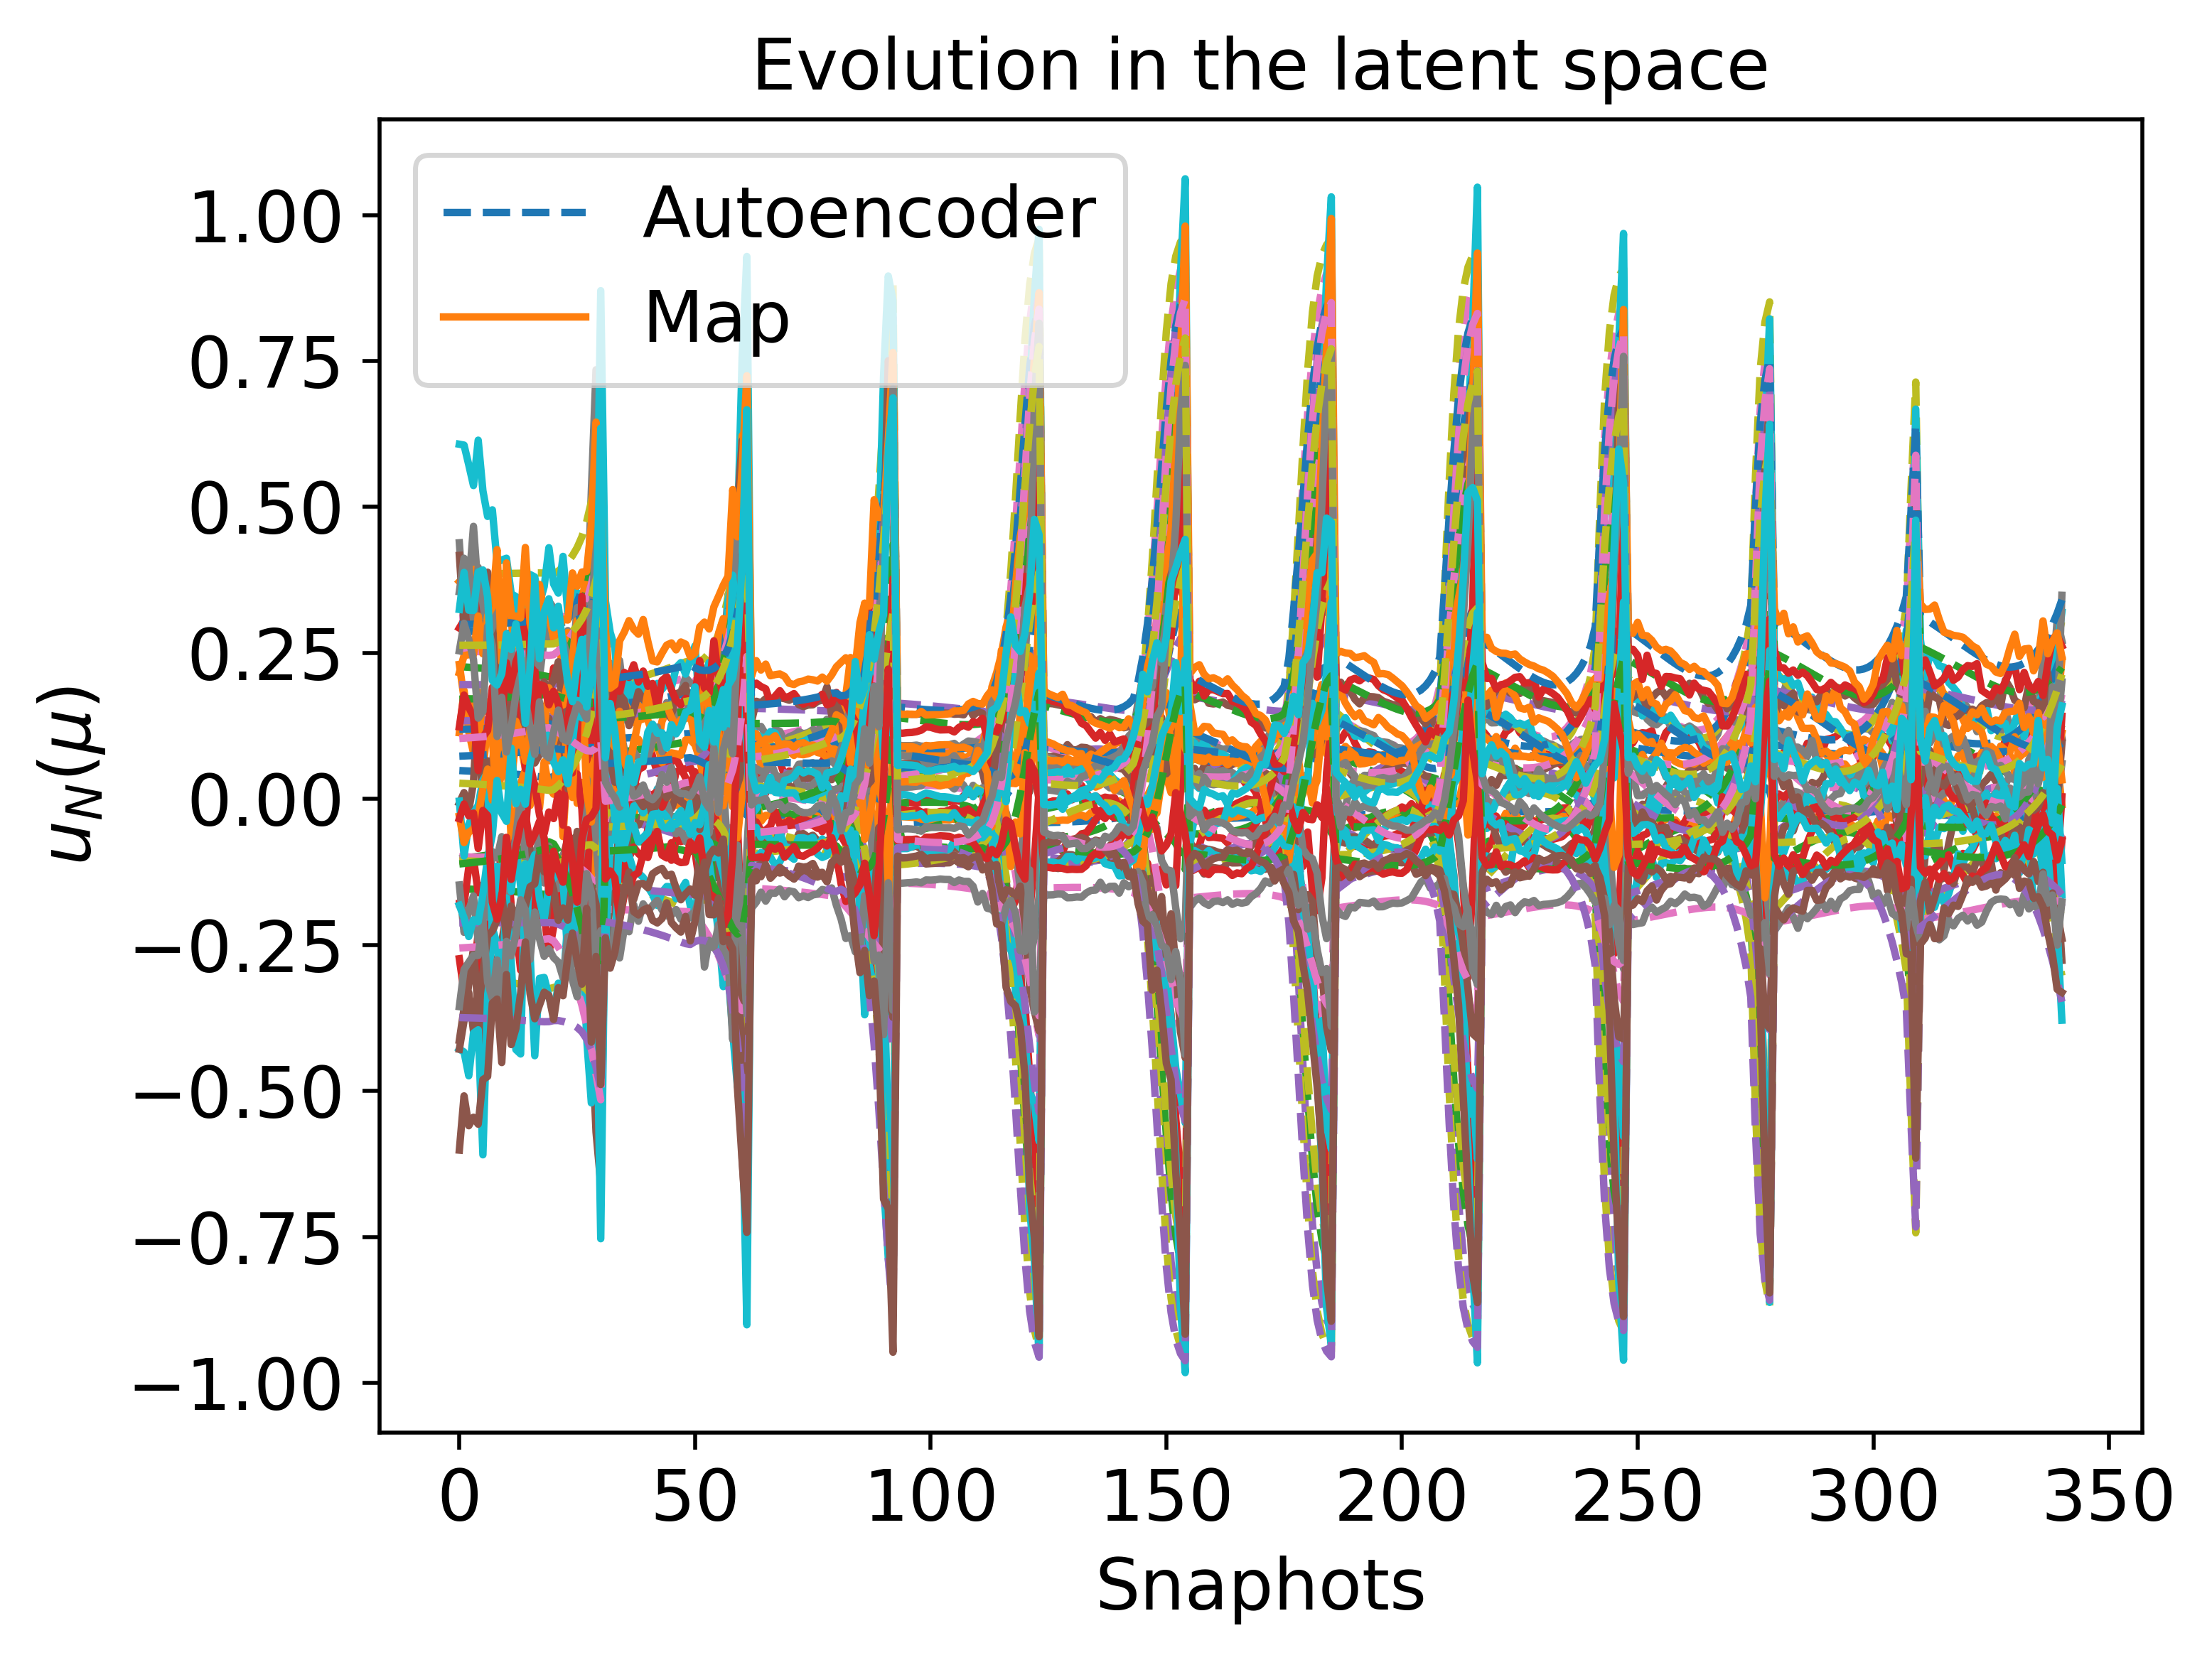

The data file committed next to this chart (first rows):
4.869691875007664539e-02, -1.019584932448595049e-01, -1.892858689621787771e-01, 3.098682721612953661e-01, 3.856919705649475283e-01, 2.879014699115882148e-01, -1.537543223351688915e-01, 1.335762922603193348e-01, -9.910177357601517023e-02, -1.058813878234499961e-01, 1.190405305790466078e-01, 2.267102853579805455e-01, 1.959837986275593247e-01, 2.534931795073476213e-01, -3.060240104178171272e-01, 7.332189251540716102e-02, 1.708222114303293571e-01, -2.120472122110264035e-01, -2.551950518905488630e-01, 2.699942586108208809e-02, 2.986342329263155793e-01, -1.112054861392836463e-01, -3.743017499726562503e-01, 1.036021906915845087e-01
4.831293482112902077e-02, -1.011052441434521498e-01, -1.894000851507675609e-01, 3.100052747945621912e-01, 3.856729896274389002e-01, 2.875470790744366067e-01, -1.540279624296549965e-01, 1.338380723210924328e-01, -9.918348802768675587e-02, -1.060711872465252559e-01, 1.193220535438218599e-01, 2.261675090593562309e-01, 1.959156624640674416e-01, 2.532414775058051681e-01, -3.065366772682078245e-01, 7.366433057948641727e-02, 1.710610161958624198e-01, -2.120126832185189603e-01, -2.546994352952265395e-01, 2.662113324889538168e-02, 2.988084253398268220e-01, -1.104116521467678885e-01, -3.744787588787540922e-01, 1.041150753234014459e-01
4.748331780482743097e-02, -9.925246327176294459e-02, -1.896808485779183095e-01, 3.103301083051380194e-01, 3.856670298030448474e-01, 2.867962278069614568e-01, -1.546437827753927574e-01, 1.344081013181410433e-01, -9.937485675589652345e-02, -1.065026398308007716e-01, 1.199403217445181441e-01, 2.250086254850580947e-01, 1.957992181572236201e-01, 2.527121860093904937e-01, -3.076881533803667579e-01, 7.441628502537170342e-02, 1.715901265393242336e-01, -2.119491991364226557e-01, -2.536286739649891708e-01, 2.580907062027817250e-02, 2.992077210256198772e-01, -1.086801566096493449e-01, -3.748965118758684212e-01, 1.052580863612386924e-01
4.703503477930419396e-02, -9.824619880181201248e-02, -1.898511464524808012e-01, 3.105213738981014160e-01, 3.856829883025410521e-01, 2.863986202031576500e-01, -1.549899948709418385e-01, 1.347185033027783474e-01, -9.948641131212263011e-02, -1.067474488439245778e-01, 1.202798959632355585e-01, 2.243899933218509446e-01, 1.957531917758048023e-01, 2.524341629892547512e-01, -3.083343563615188465e-01, 7.482930091322473332e-02, 1.718832198875510642e-01, -2.119209843172221719e-01, -2.530501270648509160e-01, 2.537317559310336632e-02, 2.994360119262872710e-01, -1.077355493876752807e-01, -3.751415501544704822e-01, 1.058948346153168463e-01
4.656245318922740128e-02, -9.718168186785569596e-02, -1.900440163222585077e-01, 3.107342817612382957e-01, 3.857135899388002831e-01, 2.859852889308504564e-01, -1.553646301105559568e-01, 1.350474027078972517e-01, -9.960990591952773032e-02, -1.070138893255683787e-01, 1.206418316467618018e-01, 2.237432747806043232e-01, 1.957168674875330305e-01, 2.521468333544356621e-01, -3.090328572548089459e-01, 7.526959894736731660e-02, 1.721973565812959794e-01, -2.118956200444174487e-01, -2.524402648307036423e-01, 2.491576631630759014e-02, 2.996856614440903122e-01, -1.067332473253991554e-01, -3.754137225001987210e-01, 1.065798672527469571e-01
4.606388111704766419e-02, -9.605469166394298153e-02, -1.902614576195493512e-01, 3.109706725177166509e-01, 3.857603089382585781e-01, 2.855553287552122788e-01, -1.557699796289613026e-01, 1.353960936503943446e-01, -9.974641227087993611e-02, -1.073037165925015968e-01, 1.210278267459439505e-01, 2.230666990463309740e-01, 1.956913939829138527e-01, 2.518497739181698170e-01, -3.097879073770812841e-01, 7.573934225747416815e-02, 1.725341672536687687e-01, -2.118734561615165379e-01, -2.517969294536563374e-01, 2.443544896589011292e-02, 2.999584367684109409e-01, -1.056689841356554388e-01, -3.757153576614139512e-01, 1.073170428549483080e-01
4.553741475927550186e-02, -9.486054497258725182e-02, -1.905054062706800777e-01, 3.112323401162936931e-01, 3.858244838608703708e-01, 2.851075836381531392e-01, -1.562083972393079334e-01, 1.357659726630007502e-01, -9.989701894895003376e-02, -1.076187020413005430e-01, 1.214397045374334683e-01, 2.223581459791569848e-01, 1.956778115726198197e-01, 2.515423883872469069e-01, -3.106039148468582312e-01, 7.624089954858964679e-02, 1.728953693136954239e-01, -2.118547874867364733e-01, -2.511177033167171224e-01, 2.393062361803968349e-02, 3.002561155756085509e-01, -1.045380980170559082e-01, -3.760487488697996650e-01, 1.081104058863023992e-01
4.498088458816413421e-02, -9.359399982905054760e-02, -1.907776229801738666e-01, 3.115209362306556873e-01, 3.859071849951499766e-01, 2.846405411357884607e-01, -1.566822477088368470e-01, 1.361585475318699556e-01, -1.000627988605870683e-01, -1.079605761052689905e-01, 1.218794186305091759e-01, 2.216150178342481125e-01, 1.956769461995138681e-01, 2.512238258422157533e-01, -3.114853711206790332e-01, 7.677687628043944335e-02, 1.732827542599094106e-01, -2.118398092819651635e-01, -2.503998466074274787e-01, 2.339942250384891009e-02, 3.005804258203328416e-01, -1.033354754119552021e-01, -3.764160456964913970e-01, 1.089641431890785300e-01
4.439178602360439874e-02, -9.224913427699325819e-02, -1.910795310294660376e-01, 3.118378304896729514e-01, 3.860090250130554512e-01, 2.841521883314204744e-01, -1.571938275196778367e-01, 1.365754444002211521e-01, -1.002447614648692698e-01, -1.083309426686757254e-01, 1.223490547197758072e-01, 2.208340663579472229e-01, 1.956892597664171285e-01, 2.508928693313300928e-01, -3.124367375132234281e-01, 7.735015410454876283e-02, 1.736981653394358283e-01, -2.118285542813327094e-01, -2.496402187395083128e-01, 2.283962975402680645e-02, 3.009329566339781215e-01, -1.020554867678648836e-01, -3.768190959821052788e-01, 1.098825124157461613e-01
4.310364331491624290e-02, -8.929642682348988558e-02, -1.917749057338965779e-01, 3.125592574449491123e-01, 3.862685488570074543e-01, 2.830997520480705854e-01, -1.583382263912560817e-01, 1.374892989099087137e-01, -1.006605064342761258e-01, -1.091620949005753238e-01, 1.233870505504517240e-01, 2.191409799665807456e-01, 1.957521009297442660e-01, 2.501861136331840485e-01, -3.145657601319036267e-01, 7.862183500659447599e-02, 1.746204439229578631e-01, -2.118159640608445748e-01, -2.479804890980548127e-01, 2.162301873654793108e-02, 3.017274870734254488e-01, -9.923791125388915779e-02, -3.777368457851093542e-01, 1.119297665790261742e-01
4.164245273421988275e-02, -8.593515004455801187e-02, -1.925839559602020579e-01, 3.133912252619021066e-01, 3.865851340291600047e-01, 2.819147385122896532e-01, -1.596519246820223004e-01, 1.385225200912406640e-01, -1.011474735761889732e-01, -1.101154348536413086e-01, 1.245723147452554996e-01, 2.172289643709507945e-01, 1.958522206662432763e-01, 2.493977952594339520e-01, -3.170165957738581564e-01, 8.008678689786198623e-02, 1.756757059316119696e-01, -2.118096200320747913e-01, -2.461014277274562456e-01, 2.025145938392764258e-02, 3.026426634575101193e-01, -9.602791898903588474e-02, -3.787987011022538320e-01, 1.142809845965446908e-01
4.083419382978886042e-02, -8.407454705480699175e-02, -1.930190954164394679e-01, 3.138384671947980209e-01, 3.867484386288645437e-01, 2.812536428415867706e-01, -1.603703002339788297e-01, 1.390883522493374935e-01, -1.014160241943252438e-01, -1.106332958128125044e-01, 1.252256655001734165e-01, 2.161661977519216404e-01, 1.959036022812960243e-01, 2.489595647490684127e-01, -3.183637700911421953e-01, 8.090380084518757065e-02, 1.762558125639438755e-01, -2.118030367370872802e-01, -2.450647402028193200e-01, 1.949443485124699449e-02, 3.031409867949756975e-01, -9.425562065310809368e-02, -3.793731959440276857e-01, 1.155747511863731286e-01
3.996591709138982290e-02, -8.207742013376766177e-02, -1.934591035709725126e-01, 3.142928699060787423e-01, 3.868968723486532202e-01, 2.805309291567800178e-01, -1.611228301797524021e-01, 1.396882272439506911e-01, -1.016978815159778615e-01, -1.111699943439374144e-01, 1.259211769809428505e-01, 2.150128306202995221e-01, 1.959419987231112437e-01, 2.484803568132067930e-01, -3.197849951610256536e-01, 8.178504512034674712e-02, 1.768700743230313399e-01, -2.117882888190182611e-01, -2.439543760022316876e-01, 1.868045970829946070e-02, 3.036585755674501286e-01, -9.236207051406215840e-02, -3.799620669917596616e-01, 1.169433803910999159e-01
3.903192839280886922e-02, -7.993269925860418956e-02, -1.938802177748219224e-01, 3.147329540963850203e-01, 3.870054166922931027e-01, 2.797290676968096634e-01, -1.618952470273337940e-01, 1.403202120133620889e-01, -1.019871964267916736e-01, -1.117095118852110686e-01, 1.266571487925153283e-01, 2.137492288044324507e-01, 1.959486031341409751e-01, 2.479472912026643716e-01, -3.212632722800223828e-01, 8.273736316139290725e-02, 1.775139672588872952e-01, -2.117579551794498138e-01, -2.427656288210405799e-01, 1.780088531497467721e-02, 3.041817343301234655e-01, -9.034582226330989396e-02, -3.805421078930276702e-01, 1.183735935181031568e-01
3.699982212365663520e-02, -7.526110317031506347e-02, -1.944173958472449060e-01, 3.153355990081616600e-01, 3.868851823521116118e-01, 2.777893494827152754e-01, -1.632969435782828660e-01, 1.416093584932175409e-01, -1.025254134601897155e-01, -1.125804907625249235e-01, 1.281797972131456520e-01, 2.108151856560458726e-01, 1.957063906551603782e-01, 2.466490661048919841e-01, -3.241473252152357043e-01, 8.487779066029971231e-02, 1.788037227532033591e-01, -2.115992710795969733e-01, -2.402269359602199894e-01, 1.582299080766460392e-02, 3.050810247122609509e-01, -8.610569789429099730e-02, -3.814253698469096676e-01, 1.211893802733051279e-01
3.620302589848965052e-02, -7.328690531602097269e-02, -1.940533688390471134e-01, 3.150129635170051401e-01, 3.863539111049653640e-01, 2.766750482429287672e-01, -1.633960064946286539e-01, 1.419916258379503304e-01, -1.026618388680225619e-01, -1.123572378700512103e-01, 1.287000071756954633e-01, 2.093262006026859468e-01, 1.952576805471117616e-01, 2.459175983296365553e-01, -3.249379049494166005e-01, 8.601778025253305204e-02, 1.791852023999652155e-01, -2.114445145536517079e-01, -2.393445392039000863e-01, 1.485801786648205738e-02, 3.050900082509919731e-01, -8.463621197015414044e-02, -3.812266434306045837e-01, 1.219148604979785055e-01
3.846417985592716360e-02, -7.691181141762268303e-02, -1.923792415045347259e-01, 3.129922497511390955e-01, 3.860679688997355474e-01, 2.777327002301194780e-01, -1.608376831671265439e-01, 1.401604672954661346e-01, -1.026902929702622480e-01, -1.094224739952393277e-01, 1.272868907291549723e-01, 2.115167695976237217e-01, 1.955546587217835142e-01, 2.470347543598825080e-01, -3.228643287038896470e-01, 8.641147080998852481e-02, 1.779678538957695788e-01, -2.118756508319367127e-01, -2.428989158960371819e-01, 1.620630905430401475e-02, 3.036532383132217738e-01, -8.937558983131874135e-02, -3.794578416422185185e-01, 1.189923720637099253e-01
5.539304703385946466e-02, -1.062232294720815429e-01, -1.952979389014083134e-01, 3.123262916182045767e-01, 3.972348591989518507e-01, 2.947835785115391349e-01, -1.539400051445243833e-01, 1.291365909506235199e-01, -1.058288776250531221e-01, -1.019309689105420136e-01, 1.191138047980936226e-01, 2.363865945631402621e-01, 2.085857844707360020e-01, 2.616337056264884664e-01, -3.187120202539823755e-01, 8.453291844684356071e-02, 1.730386053130949509e-01, -2.179521914622022383e-01, -2.673225137813964314e-01, 3.175974802376266976e-02, 3.026848036491937566e-01, -1.193929255811037454e-01, -3.809242066392337644e-01, 1.088432772287765832e-01
6.642849838864677003e-02, -1.247064405163284123e-01, -1.986917918896566881e-01, 3.131237971419051358e-01, 4.059244420059523462e-01, 3.064028865922131528e-01, -1.505827119425019178e-01, 1.221845428333682149e-01, -1.083124321876718088e-01, -9.801993924541561876e-02, 1.140846941650520280e-01, 2.528245707737796777e-01, 2.182525747491307899e-01, 2.715262823218463906e-01, -3.177876928930473133e-01, 8.402687697654208365e-02, 1.706800675262172273e-01, -2.223791385619983407e-01, -2.832447472757984586e-01, 4.219363198580497465e-02, 3.032895619869127035e-01, -1.384088777246101076e-01, -3.833090153699037494e-01, 1.037937995005842884e-01
7.957102794560237669e-02, -1.461513503249456947e-01, -2.031589658900267437e-01, 3.143762384986243386e-01, 4.166873808780385269e-01, 3.201502686747724757e-01, -1.468715892763554909e-01, 1.140187163310706492e-01, -1.113570653695074714e-01, -9.345038738803071454e-02, 1.081565232688607020e-01, 2.720816744914612006e-01, 2.300095264241241166e-01, 2.832016501362202288e-01, -3.173581768367255695e-01, 8.404502800049441780e-02, 1.683412540615597530e-01, -2.278610360760022768e-01, -3.022123705817154060e-01, 5.453207606330843366e-02, 3.045127277927753284e-01, -1.609083163324272481e-01, -3.865341471304471477e-01, 9.833587482311298422e-02
9.552821584621973283e-02, -1.715476663589715067e-01, -2.094248334875588313e-01, 3.165875478039655300e-01, 4.305052625703021940e-01, 3.368799722516510053e-01, -1.429495514441493087e-01, 1.043179371193681260e-01, -1.151983183248861536e-01, -8.829814103815647464e-02, 1.010755438965064146e-01, 2.952084838290927604e-01, 2.447454638456507958e-01, 2.973486701639166951e-01, -3.178548238761072509e-01, 8.464012872714191116e-02, 1.661284498149119271e-01, -2.348348323855490305e-01, -3.251193433867991534e-01, 6.946469561481939670e-02, 3.067849969607134852e-01, -1.878855712668982547e-01, -3.912294438448800649e-01, 9.258785667044744372e-02
1.152370233194437293e-01, -2.022441693742891566e-01, -2.189036924256181904e-01, 3.208459045086072270e-01, 4.490061733401892186e-01, 3.579466654946408255e-01, -1.393690716008923747e-01, 9.270961176407130355e-02, -1.202583369978013905e-01, -8.308512056069738971e-02, 9.258210282626087861e-02, 3.237962871576836599e-01, 2.639629738520887781e-01, 3.150669595160187075e-01, -3.202330953901489918e-01, 8.576525770989493203e-02, 1.642907482198998625e-01, -2.439684908089602144e-01, -3.530435233593265387e-01, 8.807518178704559775e-02, 3.109482935877406207e-01, -2.204402959649420790e-01, -3.986559443449636531e-01, 8.708300614498232228e-02
1.397561948074288463e-01, -2.398252620798109747e-01, -2.337950391402902894e-01, 3.289397948521665671e-01, 4.743604970166152013e-01, 3.851439685177747152e-01, -1.372617163438153431e-01, 7.881785070586377895e-02, -1.271460039935042308e-01, -7.901106508227316583e-02, 8.246364255722270220e-02, 3.598499340277518943e-01, 2.897699961380121314e-01, 3.378386793916426933e-01, -3.260555416006130636e-01, 8.717145813201086779e-02, 1.632457651190228065e-01, -2.561218314179656286e-01, -3.870166503680066983e-01, 1.118682508235059603e-01, 3.183110446843205876e-01, -2.595047686249943308e-01, -4.107730776808928286e-01, 8.293690702092308686e-02
1.698112461102875004e-01, -2.855195632431222763e-01, -2.569162586630122647e-01, 3.433106898503505144e-01, 5.086678887404314509e-01, 4.202475923631774357e-01, -1.385520107861776540e-01, 6.245794709984757442e-02, -1.365615725834257721e-01, -7.830532883331776939e-02, 7.073504834980957889e-02, 4.051396877340994185e-01, 3.244879518535990770e-01, 3.672021014759713764e-01, -3.374219189377761774e-01, 8.821877890311356774e-02, 1.635765849047885745e-01, -2.721013489313225397e-01, -4.273228134126083044e-01, 1.425524520690908126e-01, 3.305534277865473380e-01, -3.050397592736159846e-01, -4.300490068086147422e-01, 8.206672604997448939e-02
2.046288057573638353e-01, -3.386346432516963989e-01, -2.906986508633734312e-01, 3.663973391847267225e-01, 5.522803346182444395e-01, 4.636748256056691941e-01, -1.460063496683260686e-01, 4.414224963505139487e-02, -1.489648222633099817e-01, -8.450667720482342438e-02, 5.807015804319484720e-02, 4.594769010225148165e-01, 3.693000947049971394e-01, 4.037139512609698722e-01, -3.563760833342629053e-01, 8.763568657602319179e-02, 1.659192802632406261e-01, -2.919523090231526674e-01, -4.720105930099341984e-01, 1.811409374324676469e-01, 3.491644642736506099e-01, -3.543576139332447195e-01, -4.585191201270374384e-01, 8.726755098165833724e-02
2.399857587140786230e-01, -3.938762515699829048e-01, -3.348621146865730092e-01, 3.989267837068510847e-01, 6.012342390967808647e-01, 5.121643401514336391e-01, -1.626910144703206940e-01, 2.602285763843913483e-02, -1.639728198554923355e-01, -1.020858698127060094e-01, 4.656842724241236353e-02, 5.179652049509202438e-01, 4.216805769169240659e-01, 4.450013758822221610e-01, -3.835501042300686891e-01, 8.356347454751453241e-02, 1.707148783997210484e-01, -3.137149664715401243e-01, -5.149130326001443159e-01, 2.259181886810817108e-01, 3.741705042470067077e-01, -3.998406421345285233e-01, -4.957985707363959937e-01, 1.017829634221263518e-01
-1.539959283239966019e-03, -3.222418640190337358e-02, -3.137611355165048632e-02, 1.778824796246906148e-01, 1.961302702972191614e-01, 1.610561894255267135e-01, -6.535041968539673229e-02, 1.447835715262969225e-01, -3.293322418935997614e-02, -2.302508573230637248e-02, 1.030223658260171760e-01, 7.820889427970541263e-02, 2.929035622380594950e-02, 1.424574571251171484e-01, -1.437654769725279225e-01, 6.083557323922990367e-02, 1.381633057387700037e-01, -1.515756762207552677e-01, -1.890780560059686644e-01, -4.800302522610261358e-02, 2.056268544574575696e-01, -8.920407635581750760e-02, -2.101759713892692172e-01, -3.948081735282851952e-03
-1.441251394877262780e-03, -3.214079337620100868e-02, -3.262434500756190153e-02, 1.789800672131370285e-01, 1.975674722193431487e-01, 1.617493725186801568e-01, -6.619836422312386226e-02, 1.448871790029796769e-01, -3.347075320764641287e-02, -2.377165721664226822e-02, 1.033363024921988560e-01, 7.891664380223097075e-02, 3.046863816714907164e-02, 1.430998411664690939e-01, -1.453600525171084290e-01, 6.115585470276144187e-02, 1.385766640767866209e-01, -1.519933223182305948e-01, -1.892136949023890402e-01, -4.771396075110506674e-02, 2.064554506824437807e-01, -8.881835567503909568e-02, -2.115632228192718123e-01, -2.806315181059009130e-03
-1.333805883853130848e-03, -3.205906947582870536e-02, -3.394785904951846262e-02, 1.801430367517424247e-01, 1.990914099372493307e-01, 1.624878573381358660e-01, -6.709623331058130191e-02, 1.449946708166540144e-01, -3.404084888819648713e-02, -2.456293448927894529e-02, 1.036674135757094939e-01, 7.967236297451930904e-02, 3.172005788580117835e-02, 1.437839231269154305e-01, -1.470475079338167679e-01, 6.149299815942124020e-02, 1.390129503312043380e-01, -1.524364637968556868e-01, -1.893611371866614490e-01, -4.740362449373028420e-02, 2.073326216511215958e-01, -8.841433651139608829e-02, -2.130328702151061404e-01, -1.598205629749674178e-03
-1.217193851933223063e-03, -3.197887081709901297e-02, -3.535140668238488659e-02, 1.813754321827108218e-01, 2.007073650481968063e-01, 1.632744173717952663e-01, -6.804730018021806770e-02, 1.451062646541851076e-01, -3.464563817208934915e-02, -2.540185598907195030e-02, 1.040168611623338013e-01, 8.047894735952243472e-02, 3.304933560856342101e-02, 1.445123232166656835e-01, -1.488338503263685331e-01, 6.184829693299886272e-02, 1.394736838852436156e-01, -1.529066619820220463e-01, -1.895210299181449842e-01, -4.707059897118900937e-02, 2.082614540249301260e-01, -8.799060703301270214e-02, -2.145900085744536778e-01, -3.193050302257959667e-04
-1.091066557427600734e-03, -3.189984799200778348e-02, -3.683990432842528667e-02, 1.826814237197410262e-01, 2.024207306215156099e-01, 1.641118399538809558e-01, -6.905502523687673255e-02, 1.452222096012649732e-01, -3.528734869492495402e-02, -2.629152236867202466e-02, 1.043859077542441671e-01, 8.133926219887716025e-02, 3.446136819884963731e-02, 1.452877073634817051e-01, -1.507254105869583749e-01, 6.222321324580631224e-02, 1.399604959062442089e-01, -1.534055050390217279e-01, -1.896939435218840120e-01, -4.671343922419541467e-02, 2.092451749198366573e-01, -8.754552217279508441e-02, -2.162398972323744117e-01, 1.035134118083637323e-03
-9.551973035254074677e-04, -3.182137019158128716e-02, -3.841839384334688051e-02, 1.840652697624501899e-01, 2.042369392092181213e-01, 1.650028725665414753e-01, -7.012305924711317862e-02, 1.453427928848707307e-01, -3.596830103813000723e-02, -2.723519864372637295e-02, 1.047759301341176091e-01, 8.225606794864215310e-02, 3.596119508084327093e-02, 1.461127488723650558e-01, -1.527288384475107286e-01, 6.261941335543318166e-02, 1.404751392326319404e-01, -1.539345824957668307e-01, -1.898803261238766193e-01, -4.633068999646086650e-02, 2.102871397277483179e-01, -8.707714213041610474e-02, -2.179879141496131323e-01, 2.470178318688925900e-03
-8.095373439912771250e-04, -3.174242660046325271e-02, -4.009198503360954235e-02, 1.855312628705546585e-01, 2.061613622445997718e-01, 1.659501505359081974e-01, -7.125524525668507081e-02, 1.454683477173339679e-01, -3.669089635979041336e-02, -2.823631589586768700e-02, 1.051884363393077032e-01, 8.323192035276513745e-02, 3.755394952468060765e-02, 1.469900763422969381e-01, -1.548510896726523478e-01, 6.303881152602494597e-02, 1.410194995356058856e-01, -1.544954492992719475e-01, -1.900804424966870965e-01, -4.592090738627286478e-02, 2.113908130940831687e-01, -8.658315246592991621e-02, -2.198394907577847501e-01, 3.991234731269858657e-03
-6.542902038814085806e-04, -3.166149871960174250e-02, -4.186577469715616756e-02, 1.870836543812774422e-01, 2.081991711107332998e-01, 1.669561006206469744e-01, -7.245561881036530205e-02, 1.455992621227451267e-01, -3.745759775833840122e-02, -2.929847273751014225e-02, 1.056250864675703088e-01, 8.426903744268494922e-02, 3.924479070185759449e-02, 1.479222038083967683e-01, -1.570994020665062441e-01, 6.348362503722683459e-02, 1.415956077820830494e-01, -1.550895756904275280e-01, -1.902942928428618674e-01, -4.548268541233289192e-02, 2.125597405534314643e-01, -8.606076029490428159e-02, -2.218000206935428209e-01, 5.604075175649967690e-03
-4.900100525220003455e-04, -3.157639595218696832e-02, -4.374473348942459899e-02, 1.887265497612240217e-01, 2.103551461876087270e-01, 1.680228132055290868e-01, -7.372840533661317863e-02, 1.457359882040429599e-01, -3.827090293453714459e-02, -3.042543640497157378e-02, 1.060877179345316168e-01, 8.536912354029145555e-02, 4.103881004475026101e-02, 1.489114377802920053e-01, -1.594812547486479382e-01, 6.395644276437841003e-02, 1.422056535712563075e-01, -1.557182777077422420e-01, -1.905215053786318558e-01, -4.501468770697317906e-02, 2.137975068965179415e-01, -8.550655998726425233e-02, -2.238747327068870419e-01, 7.314861944060281097e-03
-3.177310679084750919e-04, -3.148404598362750106e-02, -4.573354703055675097e-02, 1.904637622679836162e-01, 2.126334137209142106e-01, 1.691518732323404051e-01, -7.507801151265014461e-02, 1.458790502630494257e-01, -3.913330428949146622e-02, -3.162114189161176203e-02, 1.065783751698914789e-01, 8.653313733328268920e-02, 4.294090217681841709e-02, 1.499597539763685705e-01, -1.620043005083158238e-01, 6.446030990106584035e-02, 1.428519976297298877e-01, -1.563826208815885244e-01, -1.907611955054334674e-01, -4.451568407151368367e-02, 2.151076744407768859e-01, -8.491636142720994374e-02, -2.260685125863955425e-01, 9.130172355541909049e-03
-1.391356077871331242e-04, -3.138023268523115056e-02, -4.783638778509106265e-02, 1.922986032920093180e-01, 2.150370786210402396e-01, 1.703441358512213510e-01, -7.650900175168763584e-02, 1.460290476107263535e-01, -4.004722968811963435e-02, -3.288968283658152969e-02, 1.070993416299163004e-01, 8.776098704752959001e-02, 4.495558417626410730e-02, 1.510686335370134692e-01, -1.646762504620042644e-01, 6.499883052240827686e-02, 1.435371782972744981e-01, -1.570832859517293512e-01, -1.910117840594537930e-01, -4.398459076745237645e-02, 2.164936878866396130e-01, -8.428497630914777439e-02, -2.283856480231827857e-01, 1.105701177859160292e-02
4.323211002557910380e-05, -3.125928170305940224e-02, -5.005657211824032088e-02, 1.942335670199746289e-01, 2.175676974738385006e-01, 1.715994252381688179e-01, -7.802603550813455580e-02, 1.461866414070122910e-01, -4.101495061271036302e-02, -3.423527413618997900e-02, 1.076531658798407232e-01, 8.905113012485600665e-02, 4.708673251703700269e-02, 1.522388430088709443e-01, -1.675046646373712644e-01, 6.557628626895867230e-02, 1.442638976859841049e-01, -1.578203786054697966e-01, -1.912707701208559985e-01, -4.342051189822212359e-02, 2.179587168535498942e-01, -8.360596878032332258e-02, -2.308294460889703248e-01, 1.310278506913063398e-02
2.257078494490029038e-04, -3.111371960081260948e-02, -5.239600203142195239e-02, 1.962698154380778659e-01, 2.202244810709635681e-01, 1.729161188664720683e-01, -7.963369816957498182e-02, 1.463524977544114480e-01, -4.203842833980894061e-02, -3.566212651354315477e-02, 1.082426561219015926e-01, 9.040004612137969575e-02, 4.933717130060522038e-02, 1.534701305753006784e-01, -1.704965357664889047e-01, 6.619775892069178214e-02, 1.450349483337008416e-01, -1.585931508827455871e-01, -1.915344672169899398e-01, -4.282277667716603148e-02, 2.195053668548473946e-01, -8.287141237040129838e-02, -2.334016132663806198e-01, 1.527514140807147668e-02
5.692095118199995678e-04, -3.070876913667811361e-02, -5.742580219450434120e-02, 2.006373380579995480e-01, 2.258925063421964308e-01, 1.757159508411633986e-01, -8.313518180399268043e-02, 1.467102794542672617e-01, -4.425686921760649956e-02, -3.877325935555521463e-02, 1.095401359750538539e-01, 9.324575949954055920e-02, 5.419682279884670967e-02, 1.561068843329404543e-01, -1.769888678928850378e-01, 6.759739589622025535e-02, 1.467196984748538602e-01, -1.602355441633988853e-01, -1.920540791551189619e-01, -4.152488904972142375e-02, 2.228466626751395840e-01, -8.119667460214943788e-02, -2.389218072402345960e-01, 2.002713407942025708e-02
7.159741531282473592e-04, -3.042676063739008230e-02, -6.009537122287064714e-02, 2.029479060338578444e-01, 2.288702397131920363e-01, 1.771805562850205240e-01, -8.502708338734996096e-02, 1.468994550496632023e-01, -4.544918737550658616e-02, -4.045631883805899526e-02, 1.102514428199617147e-01, 9.471783259088618900e-02, 5.679443344797023563e-02, 1.575008648802855293e-01, -1.804822799183563586e-01, 6.838903929712085439e-02, 1.476335538119052382e-01, -1.610933536732625793e-01, -1.922964547768855059e-01, -4.082452485390844488e-02, 2.246322034320697159e-01, -8.023772689256469803e-02, -2.418460534015134666e-01, 2.261030295903450685e-02
9.563613217030272548e-04, -2.975581990717100431e-02, -6.542549692725191379e-02, 2.075198275010031457e-01, 2.347613467548247401e-01, 1.801065397302589188e-01, -8.888222489158847939e-02, 1.472120421698267512e-01, -4.791737320411445372e-02, -4.388008556498929763e-02, 1.117274654810061912e-01, 9.764542265372160024e-02, 6.212153514639986301e-02, 1.603487804422535357e-01, -1.876341563805903889e-01, 7.015011876714218053e-02, 1.494891382139889868e-01, -1.627836474713078019e-01, -1.927724886581251296e-01, -3.931572545212155823e-02, 2.282174366225180329e-01, -7.819259659948270269e-02, -2.476742372417725102e-01, 2.794128195330004144e-02
5.958041278738914620e-03, -4.025766333671050579e-02, -6.241373517181363073e-02, 2.037315500500630205e-01, 2.340102265209720867e-01, 1.843679290625565848e-01, -8.424810935832396930e-02, 1.424972411701343755e-01, -4.828868524749824892e-02, -3.962041004112597242e-02, 1.086484018845917665e-01, 1.050458140422348419e-01, 6.417531378205933168e-02, 1.646048413097782048e-01, -1.822523739649749841e-01, 6.836746887433886588e-02, 1.456184878719993248e-01, -1.632210558011401580e-01, -2.000992687834132755e-01, -3.411658701931546966e-02, 2.245351581801696694e-01, -8.802288433318701533e-02, -2.441008990893493436e-01, 2.161548692088186008e-02
1.343967419185076138e-02, -5.613294555550497195e-02, -6.084167770089705246e-02, 2.009899102226749001e-01, 2.355980505835610916e-01, 1.922159815250421566e-01, -7.952578473811694471e-02, 1.363587479681370729e-01, -4.884475685687988955e-02, -3.585066210275872356e-02, 1.042365948108409240e-01, 1.171612427880767970e-01, 6.854575775507258661e-02, 1.715089177286940603e-01, -1.757451011477495495e-01, 6.454402646509124764e-02, 1.409447710942623722e-01, -1.644236084902737927e-01, -2.105902081580895147e-01, -2.581842716902922608e-02, 2.211813588068319292e-01, -1.020982019418569392e-01, -2.415939943635115328e-01, 1.396380514576134844e-02
2.195220992507415994e-02, -7.354840310317317664e-02, -6.246380490123330104e-02, 2.009184007059595933e-01, 2.409158361783319824e-01, 2.027601967448680043e-01, -7.673766221997441184e-02, 1.299195309950126609e-01, -5.049735105641120492e-02, -3.403124613123385128e-02, 9.994275553611033092e-02, 1.322395067764285115e-01, 7.624772199058671429e-02, 1.805913920945281248e-01, -1.721708330934583753e-01, 6.086252621672794821e-02, 1.370850158659824569e-01, -1.667235255754092038e-01, -2.224977539211469846e-01, -1.559782864156409113e-02, 2.199049464334598691e-01, -1.168692003201312335e-01, -2.422966115071709947e-01, 8.449867374305702547e-03
3.163085232528014407e-02, -9.279225732305695917e-02, -6.713363325455400099e-02, 2.033623557118153791e-01, 2.498332541453647804e-01, 2.160448026895804285e-01, -7.571498275027421787e-02, 1.230562129300355467e-01, -5.318297827548072038e-02, -3.402227848980158426e-02, 9.563521979740581547e-02, 1.503898615835024821e-01, 8.722714643490354913e-02, 1.918830171497997727e-01, -1.712442705094946449e-01, 5.722356961503164557e-02, 1.339302141034137972e-01, -1.701026555291902387e-01, -2.359966927296816286e-01, -3.319586784988016667e-03, 2.205819497837847865e-01, -1.326519109350600967e-01, -2.460173950762804540e-01, 4.817127111524579543e-03
4.270517915619562177e-02, -1.143491545603989301e-01, -7.566307394413887555e-02, 2.090361623286011716e-01, 2.631742402906294132e-01, 2.327356352788284843e-01, -7.698086141670371085e-02, 1.157142522075091107e-01, -5.711314069480544209e-02, -3.644163503108124175e-02, 9.132174741643649118e-02, 1.723528737563610747e-01, 1.022426986177869396e-01, 2.059042282508017907e-01, -1.735475651234376082e-01, 5.341064362603936688e-02, 1.316179450055732225e-01, -1.747804065095312220e-01, -2.513142675158636097e-01, 1.154311534047636027e-02, 2.236924495648499600e-01, -1.495702238615509161e-01, -2.535366319311921357e-01, 3.540746381762578145e-03
5.543153754803650801e-02, -1.388226749002973159e-01, -8.948996905977030236e-02, 2.192288511297971476e-01, 2.823052310787469987e-01, 2.538651640726474201e-01, -8.153934166755796853e-02, 1.078997752480085059e-01, -6.266122992841281769e-02, -4.246623966122142074e-02, 8.710796003955714739e-02, 1.992344755529814049e-01, 1.225455248807775788e-01, 2.234671198856806873e-01, -1.801916941062638722e-01, 4.905384115755120206e-02, 1.304301156275979590e-01, -1.811029695015791974e-01, -2.686366510454490375e-01, 2.977828258257082458e-02, 2.300939966304951512e-01, -1.675594446653333736e-01, -2.662443055768782818e-01, 5.583366538021323003e-03
7.005918967319169077e-02, -1.669226888476670057e-01, -1.106898338227686185e-01, 2.358151146276401822e-01, 3.090519378073185441e-01, 2.807905234065484756e-01, -9.091558336155140807e-02, 9.969988886691366625e-02, -7.035523559933601345e-02, -5.390745582628847510e-02, 8.321144326792642709e-02, 2.324560045567181654e-01, 1.498464962393966093e-01, 2.456510065942142940e-01, -1.927968992056745823e-01, 4.355497212883206737e-02, 1.307818178248751351e-01, -1.895225794719582468e-01, -2.880378107050216019e-01, 5.243697756240754682e-02, 2.410096825113762220e-01, -1.862972022944835715e-01, -2.861168892453458956e-01, 1.242606779251255802e-02
8.672292205236825646e-02, -1.993059395510274334e-01, -1.420589776875335608e-01, 2.613352209302776674e-01, 3.456109189066413068e-01, 3.150871700515597840e-01, -1.072982683085349637e-01, 9.137867131677085419e-02, -8.089452393795780460e-02, -7.339048307330406362e-02, 8.004245818723808303e-02, 2.735992446805544653e-01, 1.862726855103560009e-01, 2.737336498601979917e-01, -2.135980798470464015e-01, 3.602416183148314521e-02, 1.332704185096493521e-01, -2.005836963940683948e-01, -3.092974603376902332e-01, 8.076531979805659511e-02, 2.580773792109828935e-01, -2.049605255478169075e-01, -3.157518934701249447e-01, 2.624669186769790913e-02
1.051067732040602970e-01, -2.359730811848703147e-01, -1.870847911806262920e-01, 2.989969954866027457e-01, 3.942050087467889874e-01, 3.581281960664891573e-01, -1.337429539753797469e-01, 8.365342969282302255e-02, -9.514869770681455563e-02, -1.045667895177046919e-01, 7.842683360569126239e-02, 3.238307354329671983e-01, 2.340698643067354867e-01, 3.088780518351189608e-01, -2.456259961618849907e-01, 2.530245723632048790e-02, 1.388169376296659874e-01, -2.148519824259632616e-01, -3.314115394581417240e-01, 1.158409758006059831e-01, 2.833889031267384229e-01, -2.215677197720716529e-01, -3.582800558593715601e-01, 5.026320393630350630e-02
1.235563198413988650e-01, -2.746224730143497217e-01, -2.493883338085110257e-01, 3.522705133528019061e-01, 4.560502708525986382e-01, 4.099201732978302037e-01, -1.743237814463053648e-01, 7.836070407988192377e-02, -1.140534142613964796e-01, -1.521516919033991944e-01, 8.013538061384510580e-02, 3.823619157034054972e-01, 2.945959615491782757e-01, 3.512017601657420607e-01, -2.928518021693261586e-01, 1.028793644789885962e-02, 1.489790749328738229e-01, -2.326517909882351853e-01, -3.514136619843118425e-01, 1.574683532415496190e-01, 3.193762516842820198e-01, -2.313948545214526420e-01, -4.167842198405559695e-01, 8.925504991571377167e-02
1.373702704857337753e-01, -3.073466921114280659e-01, -3.312233030344257090e-01, 4.237095765197059771e-01, 5.296198008079914255e-01, 4.670722196647801860e-01, -2.340256439473034356e-01, 7.971534913190067573e-02, -1.383619041703786912e-01, -2.213153871693268049e-01, 8.891305888455069972e-02, 4.437852388526382086e-01, 3.664033429069018521e-01, 3.980099364730826927e-01, -3.602363724792639332e-01, -8.899963631581199117e-03, 1.666236589502474719e-01, -2.535656877776655826e-01, -3.622552503180162531e-01, 2.019279353882787731e-01, 3.684824083696321417e-01, -2.239135706998459097e-01, -4.929130145569700638e-01, 1.502434631579538937e-01
1.374152169635120546e-01, -3.165195329237194821e-01, -4.328618411362322171e-01, 5.142156889492948135e-01, 6.112367008879764363e-01, 5.221661083351404331e-01, -3.188417682742586412e-01, 9.575399395534626990e-02, -1.689858892167278026e-01, -3.163905039647471051e-01, 1.118799557925034965e-01, 4.969275642183157427e-01, 4.450897969779191721e-01, 4.428911407211387763e-01, -4.549874386440602159e-01, -2.777186847105100886e-02, 1.976836321897208204e-01, -2.768261460595196621e-01, -3.512630340036066445e-01, 2.398831057823247459e-01, 4.338946532085553587e-01, -1.790545721894928888e-01, -5.863050522276403997e-01, 2.440046432918353547e-01
-3.113944048855811844e-02, 1.868552686517904043e-02, 5.494171993723793307e-02, 1.026704067770207451e-01, 8.566868578973245441e-02, 8.306839997604976988e-02, -1.846966908271678240e-02, 1.552797484972278097e-01, 7.552499365776075939e-03, 2.295398663824994162e-02, 9.282544382591803589e-02, -1.663950203673801934e-02, -6.778701530049378865e-02, 7.134783381022741233e-02, -5.311933925638207682e-02, 6.378172068214169044e-02, 1.292790014922229058e-01, -1.190450117073656167e-01, -1.526516399265601120e-01, -9.370239760174911559e-02, 1.604694269738159984e-01, -7.745398810667772360e-02, -1.136638045097702887e-01, -5.822869966563723465e-02
-3.073025001502879827e-02, 1.781640367470466862e-02, 5.377212874151014038e-02, 1.037192528792958840e-01, 8.715174471322170713e-02, 8.423312367183989624e-02, -1.912354730482922205e-02, 1.550807076169080367e-01, 6.971308794248315399e-03, 2.225077296270736721e-02, 9.297507450113444427e-02, -1.519394391257361532e-02, -6.641159885374411931e-02, 7.243238991360025081e-02, -5.430251957505113913e-02, 6.356705624088426765e-02, 1.292859618836994795e-01, -1.194501753807633432e-01, -1.531104629120620952e-01, -9.297326599526067881e-02, 1.610055039204867366e-01, -7.758351722130410466e-02, -1.150031664225313055e-01, -5.753397656873767557e-02
-3.029520402429205367e-02, 1.689915463863685824e-02, 5.252219739874719462e-02, 1.048386637629088874e-01, 8.873538610692294215e-02, 8.547217988740354877e-02, -1.982400183592054888e-02, 1.548708909899270958e-01, 6.352497376191376145e-03, 2.149999980252185333e-02, 9.313459283167846436e-02, -1.365919263144516060e-02, -6.494447832523639330e-02, 7.358468588350838835e-02, -5.556970142401423257e-02, 6.334761202633150401e-02, 1.293008993526160166e-01, -1.198835856045332854e-01, -1.536010890582411026e-01, -9.219733849866525166e-02, 1.615840383952150960e-01, -7.772117927501320800e-02, -1.164324212933754432e-01, -5.678687640317778978e-02
-2.983283627692221579e-02, 1.593182781472184117e-02, 5.118492983428579030e-02, 1.060346367268799467e-01, 9.042785126457858480e-02, 8.679099790781913404e-02, -2.057567739876169782e-02, 1.546498500323573722e-01, 5.692967552068868217e-03, 2.069720812225188389e-02, 9.330513485087357783e-02, -1.202927642391552442e-02, -6.337801090409485305e-02, 7.480961593461397940e-02, -5.692902122838186529e-02, 6.312446289872437888e-02, 1.293255835762330830e-01, -1.203475474305062826e-01, -1.541256648760288006e-01, -9.137103468812286799e-02, 1.622095003478393471e-01, -7.786658388364320338e-02, -1.179591771143819745e-01, -5.598166719146522446e-02
-2.934171861075514365e-02, 1.491270193107545328e-02, 4.975254427477561470e-02, 1.073138293295852336e-01, 9.223815797078466217e-02, 8.819541634291568066e-02, -2.138390130133147743e-02, 1.544171782029505058e-01, 4.989293462491547343e-03, 1.983730074618795039e-02, 9.348805147113128933e-02, -1.029790340537037850e-02, -6.170375002264898157e-02, 7.611244896552973871e-02, -5.838970592659571690e-02, 6.289904453324988987e-02, 1.293621655404315063e-01, -1.208445582217591435e-01, -1.546863715605094891e-01, -9.049043957484663447e-02, 1.628869913998330365e-01, -7.801897123365603148e-02, -1.195918641585924508e-01, -5.511170504630433925e-02
-2.882051083668647068e-02, 1.384040528826505599e-02, 4.821633411406465314e-02, 1.086836779490254756e-01, 9.417620371994515904e-02, 8.969172129200897459e-02, -2.225483946223456855e-02, 1.541725363685501060e-01, 4.237667783484288381e-03, 1.891439181115596446e-02, 9.368496507949602981e-02, -8.458466896475584293e-03, -5.991231563928323817e-02, 7.749886505823071203e-02, -5.996229182894580872e-02, 6.267324413472408207e-02, 1.294132723862421452e-01, -1.213773235509974791e-01, -1.552853799908796295e-01, -8.955125294416343973e-02, 1.636223762080017685e-01, -7.817707440136968666e-02, -1.213398760121566916e-01, -5.416922365628713126e-02
-2.768333399738914097e-02, 1.153354174990501441e-02, 4.479185259527921487e-02, 1.117299622465497827e-01, 9.848032170259506113e-02, 9.298767711249533718e-02, -2.421500718802355873e-02, 1.536465436747549429e-01, 2.573003426860170830e-03, 1.685081929724580388e-02, 9.412909805484730164e-02, -4.427462459864653366e-03, -5.593470013033809141e-02, 8.054750882659499067e-02, -6.349362557392747297e-02, 6.223100602176005747e-02, 1.295727204902803187e-01, -1.225620947171298103e-01, -1.566065239828925981e-01, -8.747756728590420916e-02, 1.652951710745921565e-01, -7.850166210695354307e-02, -1.252254166633460231e-01, -5.202830279507859174e-02
... 246 more rows
